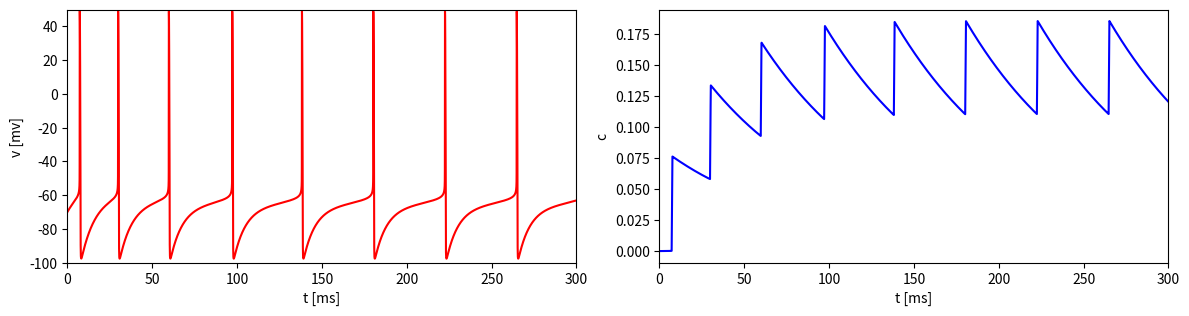

Write Python code to recreate this figure.
"""
Chapter 9 - Spike-Frequency Adaptation.

Adds a calcium-dependent AHP current to the RTM neuron and shows how its
build-up progressively decelerates the firing rate under constant drive.
"""

import numpy as np
from scipy.integrate import odeint
import matplotlib.pyplot as plt

# initialize:
t = 300
E_Na = 50
E_K = -100
E_L = -67
g_Na = 100
g_K = 80
g_L = 0.1
g_AHP = 0.25
I = 1.5
C = 1
delta_t = 2**(-7)

N = int(t/delta_t)

v = np.zeros(N+1)
n = np.zeros(N+1)
h = np.zeros(N+1)
c = np.zeros(N+1)
t_value = np.linspace(0, t, N+1)


# Define Alpha:
def a_m(v):
  return (0.32*(v+54)) / (1 - np.exp(-(v+54)/4))

def a_n(v):
  return (0.032*(v+52)) / (1 - np.exp(-(v+52)/5))

def a_h(v):
  return 0.128 * np.exp(-(v+50)/18)


# Define Beta:
def b_m(v):
  return (0.28*(v+27)) / (np.exp((v+27)/5)-1)

def b_n(v):
  return 0.5 * np.exp(-(v+57)/40)

def b_h(v):
  return 4 / (1 + np.exp(-(v+27)/5))

# Define Lmiting Functions:
def m_inf(v):
      return a_m(v) / (a_m(v) + b_m(v))

def n_inf(v):
  return a_n(v) / (a_n(v) + b_n(v))

def tau_n(v):
  return 1 / (a_n(v) + b_n(v))

def h_inf(v):
  return a_h(v) / (a_h(v) + b_h(v))

def tau_h(v):
  return 1 / (a_h(v) + b_h(v))

def c_inf(v):
  return (4 / 25) * ((120-v) / (1 + np.exp(-(v+15)/5)))



# Define the AHP currents model ODEs
def spike(x, t):
    v, n, h, c = x
    i_Na = g_Na * m_inf(v)**3 * h * (E_Na - v)
    i_K = g_K * n**4 * (E_K - v)
    i_L = g_L * (E_L - v)
    i_AHP = g_AHP * c * (E_K - v)
    dvdt = (i_Na + i_K + i_L + i_AHP + I) / C
    dndt = (n_inf(v) - n) / tau_n(v)
    dhdt = (h_inf(v) - h) / tau_h(v)
    dcdt = (c_inf(v) - c) / 80
    return [dvdt, dndt, dhdt, dcdt]

# Initial conditions for AHP currents model
v0 = -70
n0 = n_inf(v0)
h0 = h_inf(v0)
c0 = 0
x0 = [v0, n0, h0, c0]

# Solve the M_Currents model ODE
sol = odeint(spike, x0, t_value)
v = sol[:, 0]
n = sol[:, 1]
h = sol[:, 2]
c = sol[:, 3]


# Plot:
import matplotlib.pyplot as plt

# Plot v, c:
plt.figure(figsize=(12, 6))

# Plot v:
plt.subplot(2, 2, 1)
plt.plot(t_value, v, 'r')
plt.ylim(-100, 50)
plt.xlim(0, 300)
plt.xlabel('t [ms]')
plt.ylabel('v [mv]')

# Plot c:
plt.subplot(2, 2, 2)
plt.plot(t_value, c, 'b')
plt.xlim(0, 0.25)
plt.xlim(0, 300)
plt.xlabel('t [ms]')
plt.ylabel('c')

plt.tight_layout()
plt.show()
